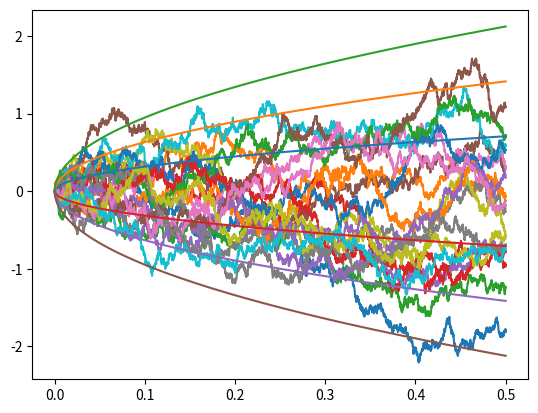

The matplotlib source for this figure:
import numpy as np
import matplotlib.pyplot as plt

def brownian_path_sampler_Scale(step_size,number_max_of_steps,scale):
    normal_sampler = np.sqrt(scale*step_size)*np.random.randn(number_max_of_steps-1)
    w_t = np.zeros(number_max_of_steps)
    w_t[1:] = np.cumsum(normal_sampler)
    w_t=np.array(w_t)/np.sqrt(scale)
    return w_t

scale = 0.5
step_size = 2**-12
number_max_of_steps = 2**12
T = scale*step_size*number_max_of_steps
time = np.linspace(0,T,number_max_of_steps)

for i in np.arange(20):
    B_t= brownian_path_sampler_Scale(step_size,number_max_of_steps,scale)
    plt.plot(time,B_t)

plt.plot(time,np.sqrt(time),time,2*np.sqrt(time),time,3*np.sqrt(time),time,-np.sqrt(time),time,-2*np.sqrt(time),time,-3*np.sqrt(time))

plt.show()